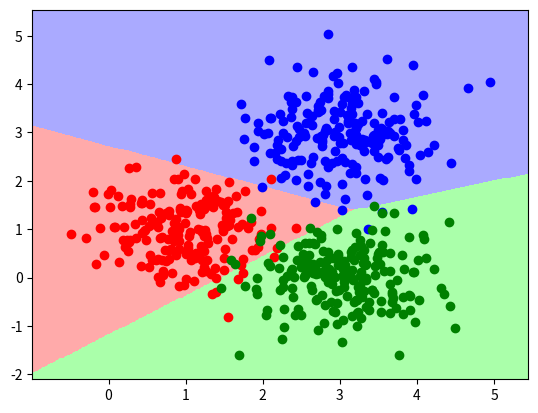

Python code for this plot:
import matplotlib.pyplot as plt
from matplotlib.colors import ListedColormap
import numpy as np

# Generate three random clusters of 2D data
N_c = 200
A = 0.6*np.random.randn(N_c, 2)+[1, 1]
B = 0.6*np.random.randn(N_c, 2)+[3, 3]
C = 0.6*np.random.randn(N_c, 2)+[3, 0]
X = np.hstack((np.ones(3*N_c).reshape(3*N_c, 1), np.vstack((A, B, C))))
Y = np.vstack(((np.zeros(N_c)).reshape(N_c, 1), np.ones(N_c).reshape(N_c, 1), 2*np.ones(N_c).reshape(N_c, 1)))
K = 3
N = K*N_c

# Run gradient descent
eta = 1
max_iter = 1000
w = np.zeros((3, 3))
grad_thresh = 5
for t in range(0, max_iter):
    grad_t = np.zeros((3, 3))
    for i in range(0, N):
        x_i = X[i, :]
        y_i = Y[i]
        exp_vals = np.exp(w.dot(x_i))
        lik = exp_vals[int(y_i)]/np.sum(exp_vals)
        grad_t[int(y_i), :] += x_i*(1-lik)

    w = w + 1/float(N)*eta*grad_t
    grad_norm = np.linalg.norm(grad_t)

    if grad_norm < grad_thresh:
        print ("Converged in ",t+1,"steps.")
        break

    if t == max_iter-1:
        print ("Warning, did not converge.")


# Begin plotting here
# Define our class colors
cmap_light = ListedColormap(['#FFAAAA', '#AAAAFF', '#AAFFAA'])

# Generate the mesh
x_min, x_max = X[:, 1].min() - 0.5, X[:, 1].max() + 0.5
y_min, y_max = X[:, 2].min() - 0.5, X[:, 2].max() + 0.5
h = 0.02 # step size in the mesh
xx, yy = np.meshgrid(np.arange(x_min, x_max, h), np.arange(y_min, y_max, h))
X_mesh = np.c_[np.ones((xx.size, 1)), xx.ravel(), yy.ravel()]
Z = np.zeros((xx.size, 1))

# Compute the likelihood of each cell in the mesh
for i in range(0, xx.size):
    lik = w.dot(X_mesh[i, :])
    Z[i] = np.argmax(lik)

# Plot it
Z = Z.reshape(xx.shape)
plt.figure()
plt.pcolormesh(xx, yy, Z, cmap=cmap_light)
plt.plot(X[0:N_c-1, 1], X[0:N_c-1, 2], 'ro', X[N_c:2*N_c-1, 1], X[N_c:2*N_c-1,
    2], 'bo', X[2*N_c:, 1], X[2*N_c:, 2], 'go')
plt.axis([np.min(X[:, 1])-0.5, np.max(X[:, 1])+0.5, np.min(X[:, 2])-0.5, np.max(X[:, 2])+0.5])
plt.show()
